Dataset: data (GitHub, OmarPelcastre/IA.FINAL). Classes: alfil, caballo, dama, peon, rey, torre.

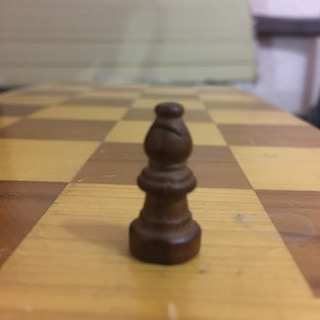
Label: alfil

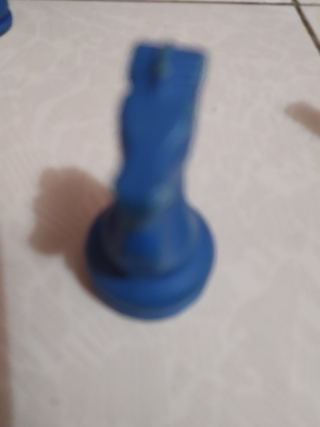
Label: caballo

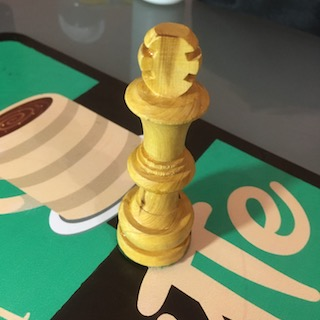
Label: rey

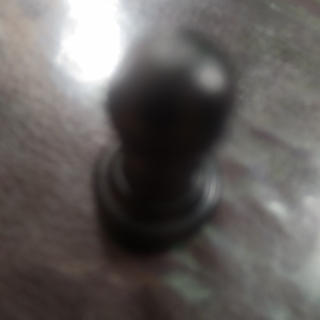
Label: peon

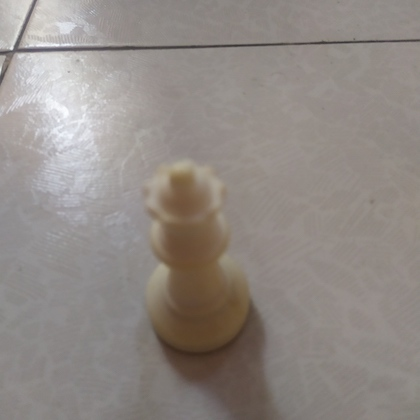
Label: dama

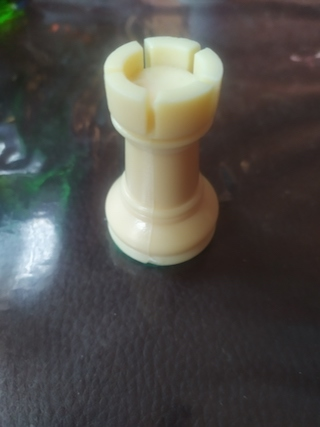
Label: torre
